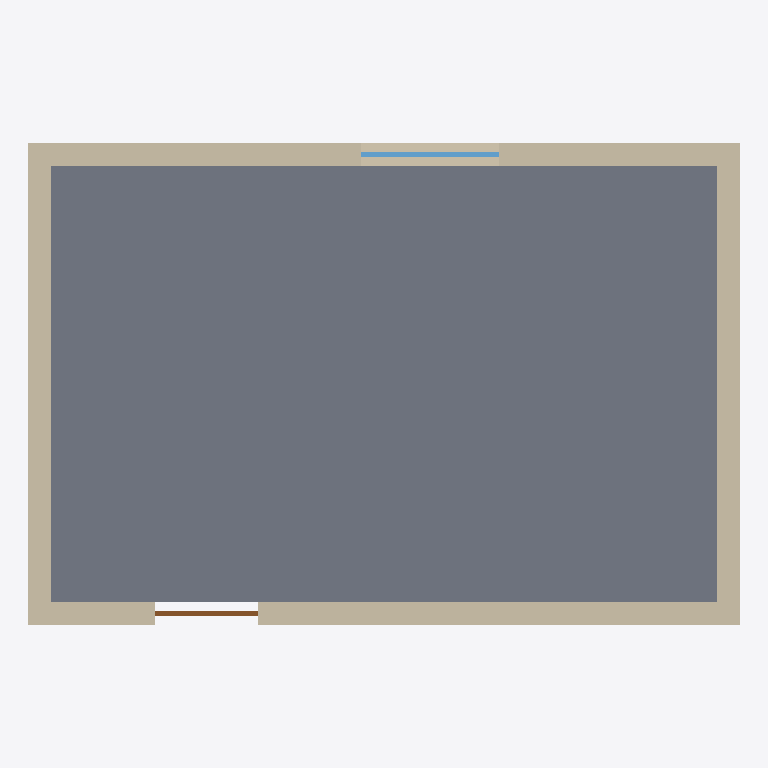
Plan cut of the same IFC building model at storey 'Ground floor' (level 0.00 m, cut at 1.40 m), seen from above with north up, elements coloured by IFC class: 4 walls (beige), 1 slab (grey), 1 window (light blue), 1 door (brown). Cut surfaces are drawn darker.
Extent 6.2 m × 4.2 m × 6.2 m (x, y, z). Storeys (2): Ground floor at 0.00 m; First floor at 2.95 m. Elements (15): 8 IfcWallStandardCase, 3 IfcSlab, 2 IfcDoor, 2 IfcWindow.

HEADER;
FILE_DESCRIPTION(('ViewDefinition [CoordinationView_V2.0]','General guidance, not your local rules'),'2;1');
FILE_NAME('Golden plan','2026-11-11T12:00:00',(''),(''),'Grid','Grid','');
FILE_SCHEMA(('IFC2X3'));
ENDSEC;
DATA;
#20=IFCPROJECT('0qud8tq$NgHSpxHYhvxkny',#5,'Golden plan','General guidance, not your local rules',$,$,$,(#15),#10);
#24=IFCSITE('3R0Ag8lKLPALTIMuqDSZd9',#5,'Site',$,$,#23,$,$,.ELEMENT.,$,$,$,$,$);
#28=IFCBUILDING('1bd02j_LHFcespRwkhtN_x',#5,'Building',$,$,#27,$,$,.ELEMENT.,$,$,$);
#32=IFCBUILDINGSTOREY('3pIg7Zo$ZYGUTPK1ifzZFA',#5,'Ground floor',$,$,#31,$,$,.ELEMENT.,0.0);
#36=IFCBUILDINGSTOREY('2$YhemPfe_wh$zXXrrv42I',#5,'First floor',$,$,#35,$,$,.ELEMENT.,2.95);
#505=IFCSLAB('1Jd_FFw$vEA31Ia$sIE8BF',#5,'Hall floor slab',$,$,#494,#504,$,.BASESLAB.);
#153=IFCWALLSTANDARDCASE('0rnQZjcm$jXLNT7k7yuvLg',#5,'g-w3',$,$,#138,#152,$);
#56=IFCWALLSTANDARDCASE('0RiviYzbld3_9BMjGSorJf',#5,'g-w1',$,$,#41,#55,$);
#120=IFCWALLSTANDARDCASE('0SzDSkorbt1OcNxjtCFNiS',#5,'g-w2',$,$,#105,#119,$);
#213=IFCWALLSTANDARDCASE('0R4d02cb4ndTqLkwrGV372',#5,'g-w4',$,$,#198,#212,$);
#177=IFCWINDOW('2HB5uXvaH_349YD69hY0op',#5,'g-win1',$,$,#170,#176,$,1.2,1.2);
#84=IFCDOOR('3H2yJr3DTC$SWof6sylIqv',#5,'g-d1',$,$,#77,#83,$,2.1,0.9);
ENDSEC;
